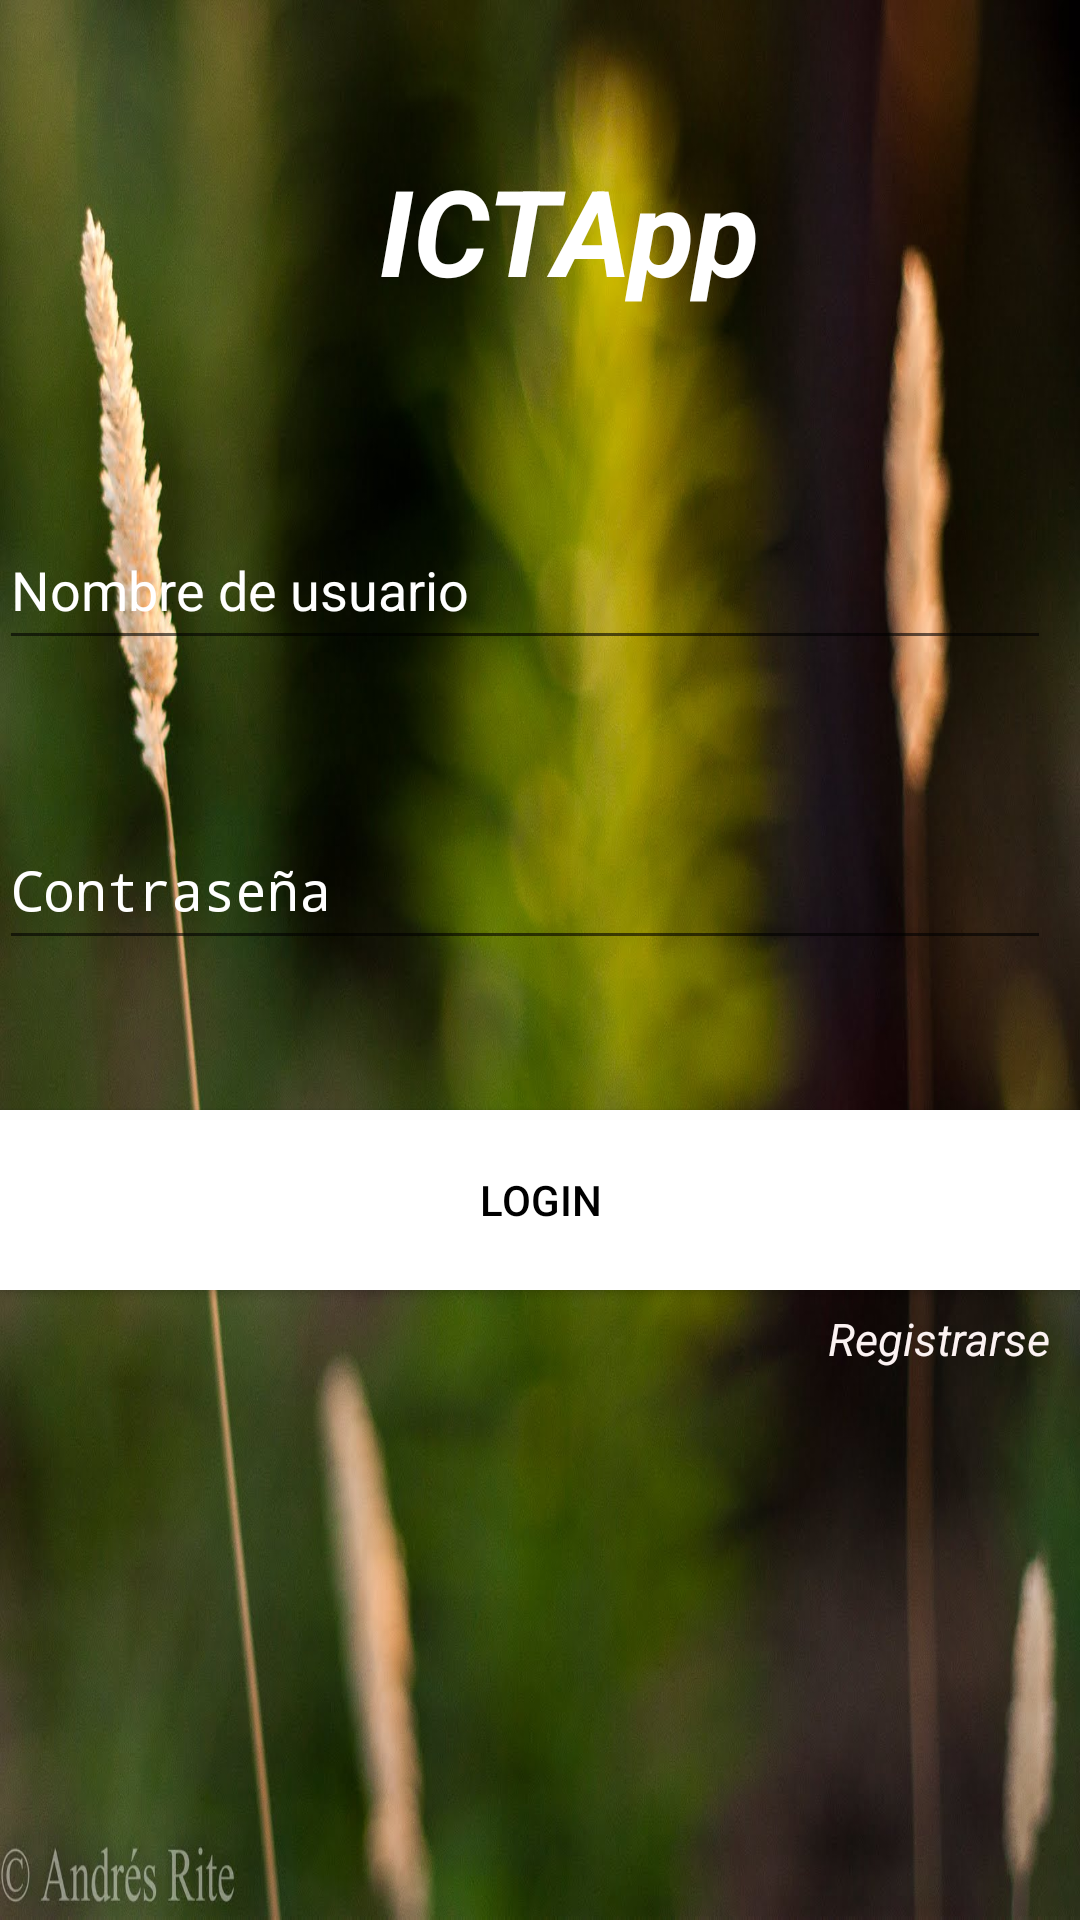

Reconstruct the res/layout file that produces this screen, plus the resources it refers to.
<!-- AndroidManifest.xml: application theme AppTheme -->
<!-- res/layout/activity_login.xml -->
<?xml version="1.0" encoding="utf-8"?>
<RelativeLayout xmlns:android="http://schemas.android.com/apk/res/android"
    xmlns:tools="http://schemas.android.com/tools"
    android:layout_width="fill_parent"
    android:layout_height="fill_parent"
    android:paddingBottom="@dimen/activity_vertical_margin"
    android:paddingLeft="@dimen/activity_horizontal_margin"
    android:paddingRight="@dimen/activity_horizontal_margin"
    android:paddingTop="@dimen/activity_vertical_margin"
    tools:context=".login"
    android:background="@drawable/planta"
    style="@style/Base.Animation.AppCompat.Dialog">

    <LinearLayout
        android:orientation="vertical"
        android:layout_width="match_parent"
        android:layout_height="match_parent"
        android:weightSum="1"
        android:id="@+id/linearLayout"
        android:layout_alignParentBottom="true"
        android:layout_alignParentLeft="true"
        android:layout_alignParentStart="true">

        <LinearLayout
            android:orientation="horizontal"
            android:layout_width="match_parent"
            android:layout_height="100dp"
            android:layout_marginTop="20dp"
            android:gravity="top|center">

            <TextView
                android:layout_width="wrap_content"
                android:layout_height="wrap_content"
                android:text=" ICTApp"
                android:id="@+id/textView8"
                android:textSize="40dp"
                android:textColor="#ffffff"
                android:textStyle="bold|italic"
                android:textCursorDrawable="@null"
                android:textColorHighlight="#ffffff"
                android:layout_alignParentTop="true"
                android:layout_alignParentLeft="true"
                android:layout_alignParentStart="true"
                android:layout_marginTop="30dp"
                android:layout_marginLeft="10dp"
                android:gravity="center|fill_vertical"
                android:textIsSelectable="false" />
        </LinearLayout>

        <LinearLayout
            android:orientation="horizontal"
            android:layout_width="match_parent"
            android:layout_height="100dp"
            android:layout_marginTop="50dp">

            <EditText
                android:layout_width="match_parent"
                android:layout_height="50dp"
                android:id="@+id/txtEmail"
                android:inputType="text"
                android:layout_marginRight="10dp"
                android:layout_marginTop="80dp"
                android:hint="Nombre de usuario"
                android:layout_gravity="center_horizontal"
                android:textColorHint="#ffffff"
                android:textColorLink="#ffffff"
                android:textColor="#ffffff"
                android:textColorHighlight="#ffffff"
                android:textIsSelectable="false" />
        </LinearLayout>

        <LinearLayout
            android:orientation="horizontal"
            android:layout_width="match_parent"
            android:layout_height="100dp">

            <EditText
                android:layout_width="match_parent"
                android:layout_height="50dp"
                android:id="@+id/txtPass"
                android:layout_marginRight="10dp"
                android:layout_marginTop="80dp"
                android:hint="Contraseña"
                android:layout_gravity="center_horizontal"
                android:textColorHint="#ffffff"
                android:textColorLink="#ffffff"
                android:textColor="#ffffff"
                android:textColorHighlight="#ffffff"
                android:textIsSelectable="false"
                android:password="true"
                android:inputType="textPassword" />
        </LinearLayout>

        <Button
            android:layout_width="fill_parent"
            android:layout_height="60dp"
            android:text="Login"
            android:id="@+id/btnLogin"
            android:background="#ffffff"
            android:textColor="#000000" />

        <TextView
            android:layout_width="wrap_content"
            android:layout_height="wrap_content"
            android:textAppearance="?android:attr/textAppearanceLarge"
            android:text="Registrarse"
            android:id="@+id/textRegistro"
            android:textSize="15dp"
            android:layout_below="@+id/linearLayout"
            android:layout_alignParentLeft="true"
            android:layout_alignParentStart="true"
            android:layout_gravity="right"
            android:layout_marginRight="10dp"
            android:textColor="#fbf2f2"
            android:textStyle="italic"
            android:textIsSelectable="false"
            android:textColorLink="#ffffff"
            android:autoText="false"
            android:clickable="true"
            android:layout_marginTop="6dp" />

    </LinearLayout>

</RelativeLayout>
<!-- resources referenced by this layout -->
<resources>
  <!-- drawable planta: jpg bitmap (drawable, 141103 bytes) -->
  <style name="AppTheme" parent="Theme.AppCompat.Light.DarkActionBar">
          
          <item name="colorPrimary">@color/green</item>
  
      </style>
  <color name="green">#186921</color>
</resources>
